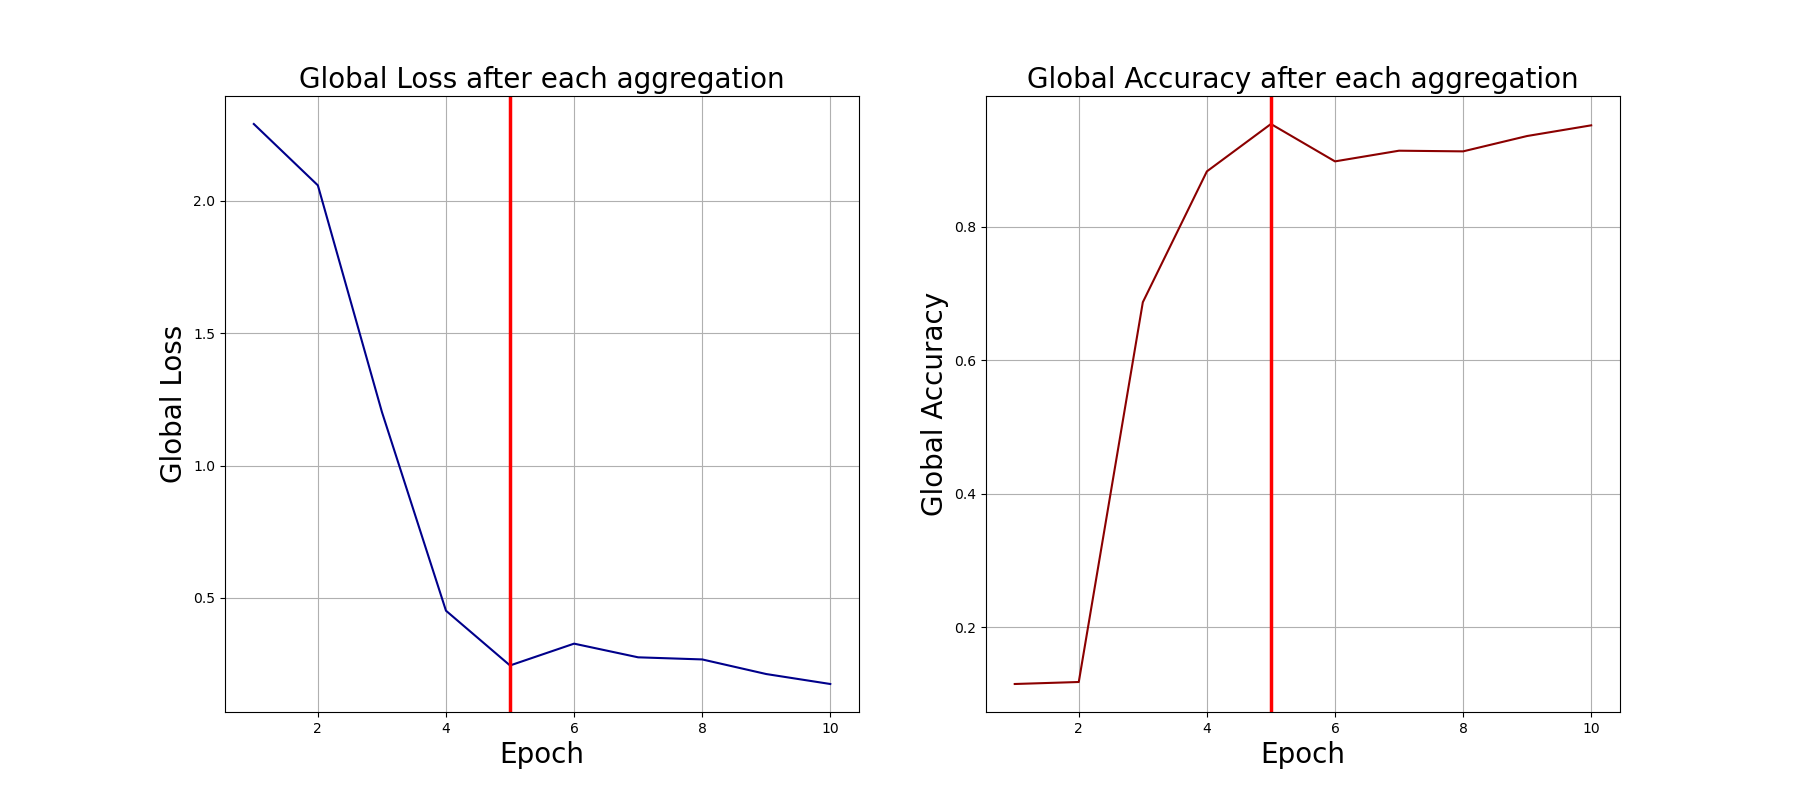

The file beside this chart, header and first rows:
0, 2.2892086505889893, 0.115
1, 2.058, 0.118
2, 1.202, 0.687
3, 0.4519, 0.883
4, 0.2452, 0.954
5, 0.3275, 0.898
6, 0.2759, 0.914
7, 0.268, 0.913
8, 0.2128, 0.936
9, 0.1752, 0.952
